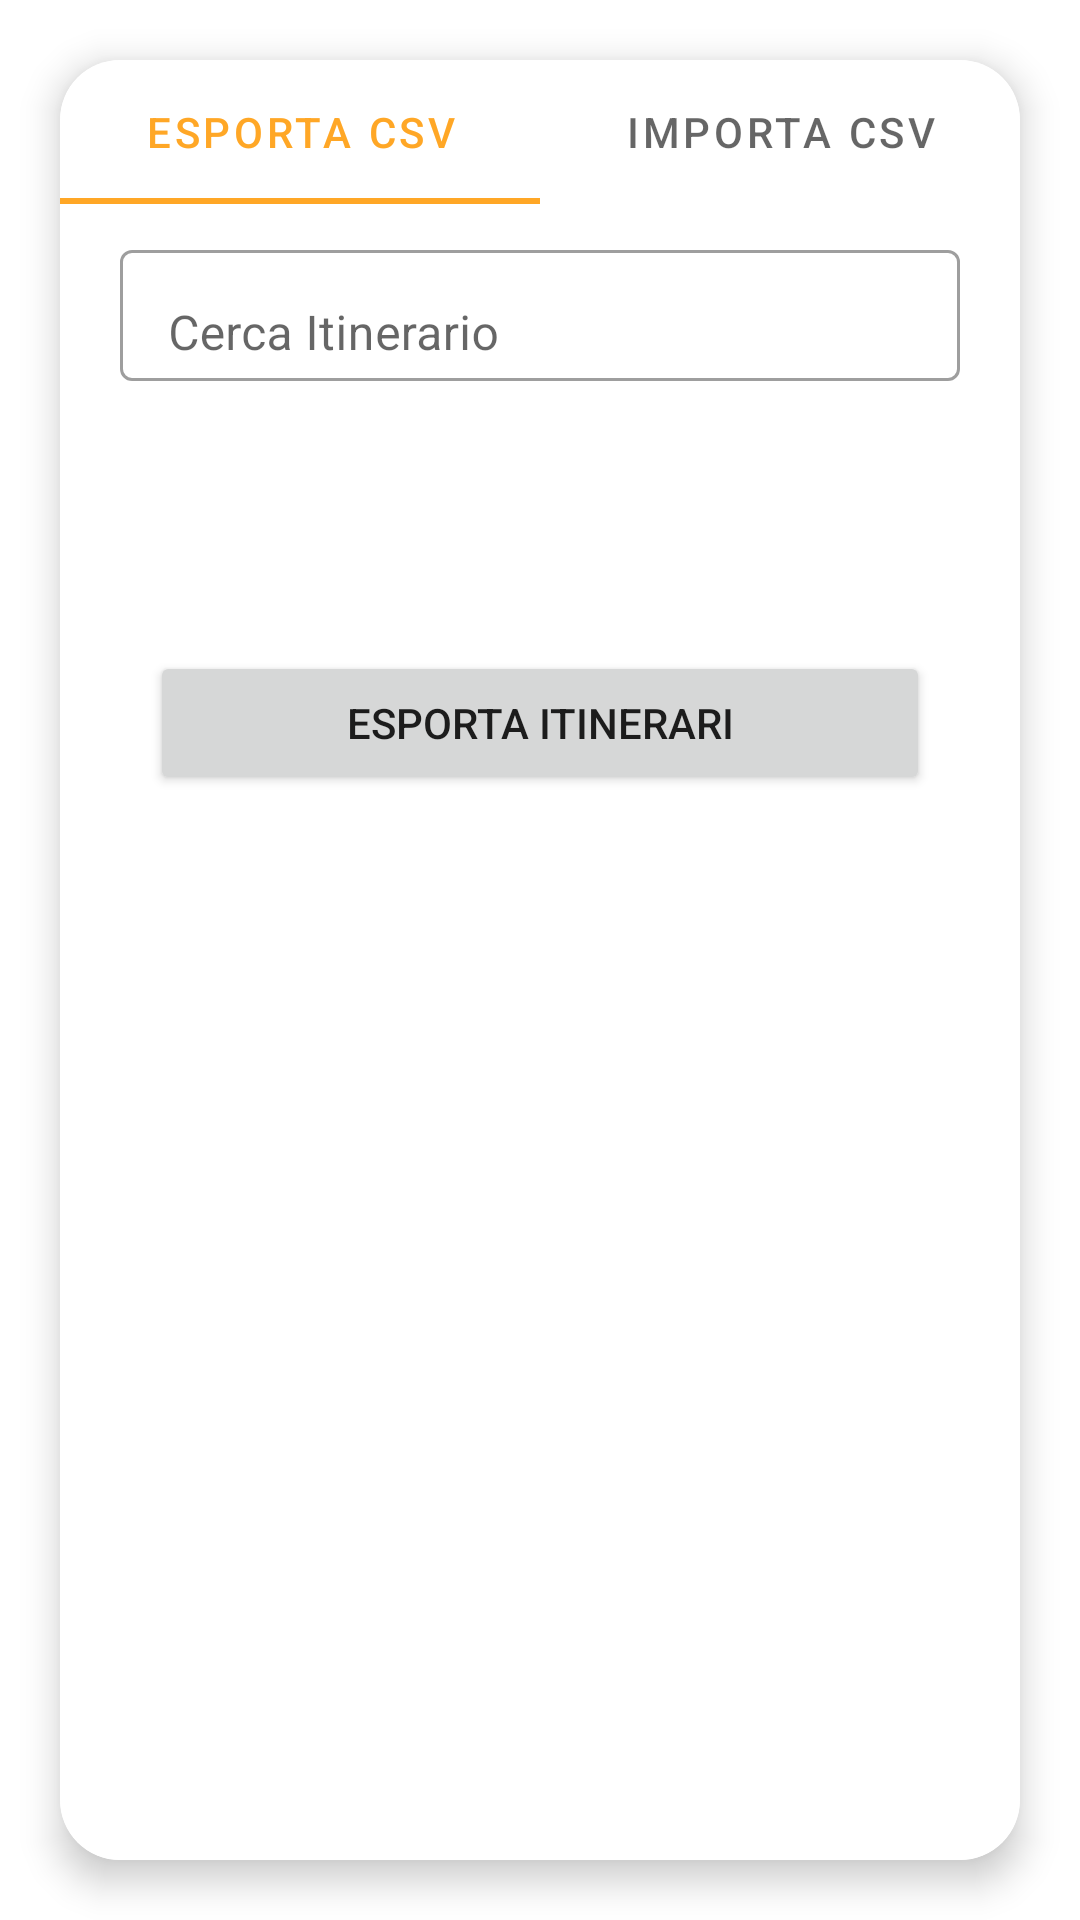

Here is an Android app screen rendered from its layout file. Give the layout XML and the strings, colors and styles it references.
<!-- AndroidManifest.xml: application theme Theme.Eculture -->
<!-- res/layout/activity_export_csv.xml -->
<?xml version="1.0" encoding="utf-8"?>
<FrameLayout xmlns:android="http://schemas.android.com/apk/res/android"
    xmlns:app="http://schemas.android.com/apk/res-auto"
    xmlns:tools="http://schemas.android.com/tools"
    android:layout_width="match_parent"
    android:layout_height="match_parent"
    tools:context=".ui.tours.ToursFragment">

    <com.google.android.material.card.MaterialCardView
        android:layout_width="match_parent"
        android:layout_height="match_parent"
        app:cardBackgroundColor="@android:color/white"
        app:cardElevation="7dp"
        app:cardPreventCornerOverlap="true"
        app:cardCornerRadius="@dimen/dp20"
        android:layout_margin="@dimen/dp20">

        <LinearLayout
            android:layout_width="match_parent"
            android:layout_height="match_parent"
            android:orientation="vertical">

            <com.google.android.material.tabs.TabLayout
                android:id="@+id/export_tab_container"
                android:layout_width="match_parent"
                android:layout_height="wrap_content">

                <com.google.android.material.tabs.TabItem
                    android:id="@+id/tab_export"
                    android:layout_width="wrap_content"
                    android:layout_height="wrap_content"
                    android:text="@string/tab_export_title"/>

                <com.google.android.material.tabs.TabItem
                    android:id="@+id/tab_import"
                    android:layout_width="wrap_content"
                    android:layout_height="wrap_content"
                    android:text="@string/tab_import_title"/>

            </com.google.android.material.tabs.TabLayout>

            <LinearLayout
                android:id="@+id/tab_panel_export"
                android:layout_width="match_parent"
                android:layout_height="match_parent"
                android:orientation="vertical">
                <com.google.android.material.textfield.TextInputLayout
                    style="@style/Widget.MaterialComponents.TextInputLayout.OutlinedBox"
                    android:id="@+id/search_tours_container"
                    android:layout_width="match_parent"
                    android:layout_height="wrap_content"
                    android:layout_marginHorizontal="@dimen/dp20"
                    android:layout_marginVertical="@dimen/dp10"
                    android:hint="@string/export_search">

                    <com.google.android.material.textfield.TextInputEditText
                        android:id="@+id/search_tours"
                        android:layout_width="match_parent"
                        android:layout_height="wrap_content"
                        android:paddingBottom="@dimen/dp05"
                        android:layout_marginVertical="@dimen/dp10"
                        android:inputType="textImeMultiLine"/>

                </com.google.android.material.textfield.TextInputLayout>


                <androidx.core.widget.NestedScrollView
                    android:layout_width="match_parent"
                    android:layout_height="match_parent"
                    android:background="@color/gridBackgroundColor"
                    android:paddingTop="@dimen/dp10"
                    app:cardCornerRadius="@dimen/dp20"
                    app:cardElevation="@dimen/dp10"
                    app:layout_behavior="@string/appbar_scrolling_view_behavior">

                    <LinearLayout
                        android:layout_width="match_parent"
                        android:layout_height="match_parent"
                        android:orientation="vertical">

                        <androidx.recyclerview.widget.RecyclerView
                            android:id="@+id/recycler_view"
                            android:layout_width="match_parent"
                            android:layout_height="match_parent"
                            android:layout_marginBottom="@dimen/dp30"/>

                        <Button
                            android:id="@+id/export_btn"
                            android:layout_width="match_parent"
                            android:layout_height="wrap_content"
                            android:layout_margin="@dimen/dp30"
                            android:text="@string/export_btn" />


                    </LinearLayout>


                </androidx.core.widget.NestedScrollView>

            </LinearLayout>


            <androidx.core.widget.NestedScrollView
                android:layout_width="match_parent"
                android:layout_height="match_parent"
                android:background="@color/gridBackgroundColor"
                android:paddingTop="@dimen/dp10"
                app:cardCornerRadius="@dimen/dp20"
                app:cardElevation="@dimen/dp10"
                app:layout_behavior="@string/appbar_scrolling_view_behavior">


                <LinearLayout
                    android:id="@+id/tab_panel_import"
                    android:layout_width="match_parent"
                    android:layout_height="match_parent"
                    android:orientation="vertical">

                    <com.google.android.material.card.MaterialCardView
                            android:id="@+id/import_card"
                            android:layout_width="match_parent"
                            android:layout_height="wrap_content"
                            android:orientation="horizontal"
                            android:layout_marginBottom="@dimen/dp30"
                            android:layout_marginLeft="@dimen/dp20"
                            android:layout_marginRight="@dimen/dp20"
                            app:cardBackgroundColor="@android:color/white"
                            android:layout_margin="@dimen/dp20"
                            >
                            <LinearLayout
                                android:layout_width="match_parent"
                                android:layout_height="wrap_content"
                                android:orientation="vertical"
                                android:padding="@dimen/dp10">
                                <TextView
                                    android:id="@+id/successAlert"
                                    android:layout_width="match_parent"
                                    android:layout_height="wrap_content"
                                    android:layout_margin="@dimen/dp05"
                                    android:padding="@dimen/dp05"
                                    android:background="@color/successAlertBG"
                                    android:textColor="@color/successAlert"
                                    android:visibility="gone"
                                    android:text="@string/import_success" />
                                <TextView
                                    android:id="@+id/errorAlert"
                                    android:layout_width="wrap_content"
                                    android:layout_height="wrap_content"
                                    android:layout_margin="@dimen/dp05"
                                    android:padding="@dimen/dp05"
                                    android:background="@color/errorAlertBg"
                                    android:textColor="@color/errorAlert"
                                    android:visibility="gone"
                                    android:text="@string/import_error" />
                                <Button
                                    android:id="@+id/import_btn"
                                    android:layout_width="match_parent"
                                    android:layout_height="wrap_content"
                                    android:backgroundTint="@color/curatorcolor"
                                    android:text="@string/import_btn" />
                            </LinearLayout>
                        </com.google.android.material.card.MaterialCardView>

                </LinearLayout>

            </androidx.core.widget.NestedScrollView>



        </LinearLayout>



    </com.google.android.material.card.MaterialCardView>

</FrameLayout>
<!-- resources referenced by this layout -->
<resources>
  <color name="curatorcolor">#f08013</color>
  <color name="errorAlert">#842029</color>
  <color name="errorAlertBg">#f8d7da</color>
  <color name="gridBackgroundColor">#FFFFFF</color>
  <color name="successAlert">#0f5132</color>
  <color name="successAlertBG">#d1e7dd</color>
  <dimen name="dp05">5dp</dimen>
  <dimen name="dp10">10dp</dimen>
  <dimen name="dp20">20dp</dimen>
  <dimen name="dp30">30dp</dimen>
  <string name="export_btn">Esporta itinerari</string>
  <string name="export_search">Cerca Itinerario</string>
  <string name="import_btn">Importa dati</string>
  <string name="import_error">Attenzione! Qualcosa è andato storto, verifica il formato del file e prova di nuovo.</string>
  <string name="import_success">I dati sono stati importati con successo!</string>
  <string name="tab_export_title">Esporta CSV</string>
  <string name="tab_import_title">Importa CSV</string>
  <style name="Theme.Eculture" parent="Theme.MaterialComponents.Light">
          
          <item name="colorPrimary">#FFA726</item>
          <item name="colorOnPrimary">@color/white</item>
          
          <item name="colorSecondary">@color/colorPrimary</item>
          <item name="colorSecondaryVariant">@color/teal_700</item>
          <item name="colorOnSecondary">@color/black</item>
          
          <item name="android:statusBarColor" tools:targetApi="l">?attr/colorPrimary</item>
          
          <item name="actionOverflowButtonStyle">@style/MyOverflowButtonStyle</item>
      </style>
  <color name="white">#FFFFFFFF</color>
  <color name="colorPrimary">#6200EE</color>
  <color name="teal_700">#FF018786</color>
  <color name="black">#FF000000</color>
  <style name="MyOverflowButtonStyle" parent="Widget.AppCompat.ActionButton.Overflow">
          <item name="android:tint">@color/white</item>
      </style>
</resources>
